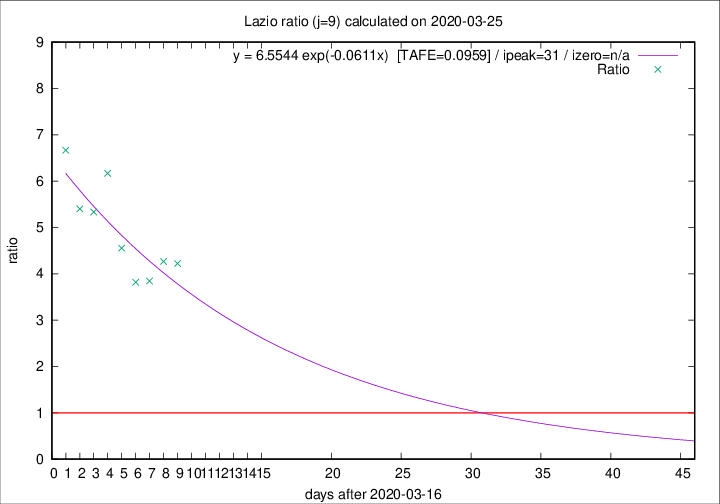

Source data for this figure (header and first rows):
2020-03-25, 15, 95, 76, 18, 4.2222
2020-03-24, 17, 80, 64, 15, 4.267
2020-03-23, 10, 63, 50, 13, 3.846
2020-03-22, 3, 53, 42, 11, 3.818
2020-03-21, 7, 50, 41, 9, 4.556
2020-03-20, 5, 43, 37, 6, 6.167
2020-03-19, 6, 38, 32, 6, 5.333
2020-03-18, 9, 32, 27, 5, 5.4
2020-03-17, 4, 23, 20, 3, 6.667
